Run: headless pygame with SDL's dummy video driver; simulated clock (each Clock.tick advances the game by its frame time, no real sleeping); random seed 0; keys injected as events and as key.get_pressed() state; no mouse input.
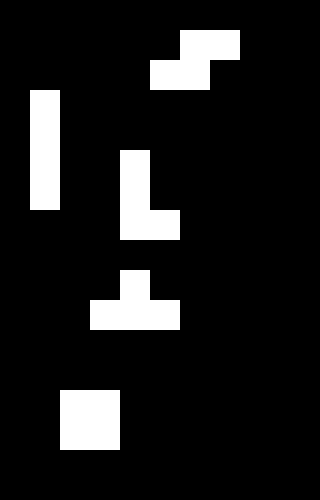
Frame 1 of 2 · flips 1–60 · no input
Frame 2 of 2 · flips 61–180 · tapped SPACE, RETURN · held RIGHT (→), D (game ended) · screen unchanged from frame 1, image omitted

The pygame program that drew these frames:

import pygame
import pygame.locals
from random import randrange, random

try:
    pygame.init()
    print("O modulo pygame foi inicializado com sucesso")
except:
    print("O modulo pygame não foi inicializado com sucesso")


altura = 500
largura = 320
relogio = pygame.time.Clock()
fundo = pygame.display.set_mode((largura,altura))
pygame.display.set_caption("Tetris")

true = True
grid = [[0,0,0,0,0,0,0,0,0,0],
        [0,0,0,0,0,0,1,1,0,0],
        [0,0,0,0,0,1,1,0,0,0],
        [0,1,0,0,0,0,0,0,0,0],
        [0,1,0,0,0,0,0,0,0,0],
        [0,1,0,0,1,0,0,0,0,0],
        [0,1,0,0,1,0,0,0,0,0],
        [0,0,0,0,1,1,0,0,0,0],
        [0,0,0,0,0,0,0,0,0,0],
        [0,0,0,0,1,0,0,0,0,0],
        [0,0,0,1,1,1,0,0,0,0],
        [0,0,0,0,0,0,0,0,0,0],
        [0,0,0,0,0,0,0,0,0,0],
        [0,0,1,1,0,0,0,0,0,0],
        [0,0,1,1,0,0,0,0,0,0],
        [0,0,0,0,0,0,0,0,0,0]]

while true:
    for event in pygame.event.get():
        if event.type == pygame.QUIT:
            true = False
            break
        if event.type == pygame.KEYDOWN:
            if event.key == pygame.K_SPACE:
                true = False
    fundo.fill((0,0,0))
    for i in range(16):
        for j in range(10):
            if grid[i][j] == 1:
                for x in range(30):
                    for y in range(30):
                        fundo.set_at((j*30+x, i*30+y), (255,255,255))

    
    pygame.display.update()
    relogio.tick(30)

pygame.quit()
